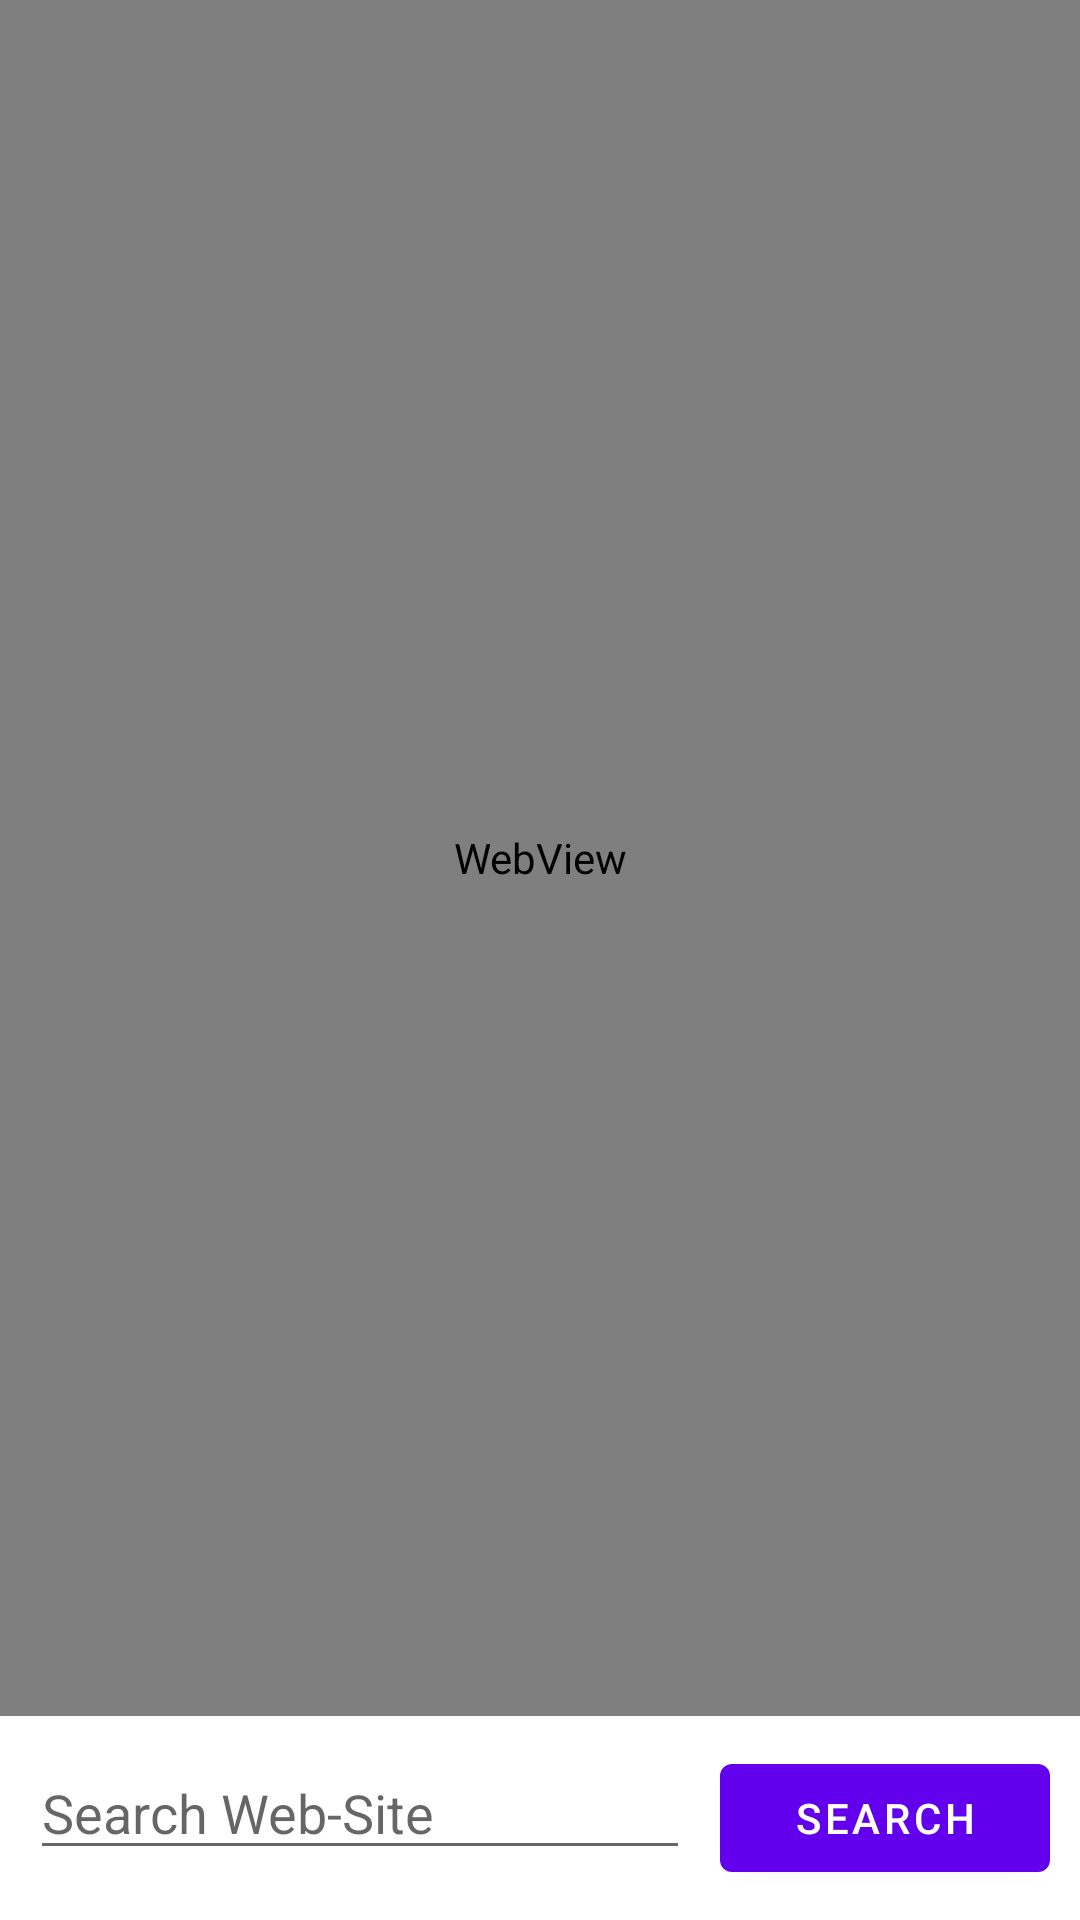

The Android layout XML behind this screen, and the referenced resources:
<!-- AndroidManifest.xml: application theme Theme.SimpleUIElements -->
<!-- res/layout/activity_third.xml -->
<?xml version="1.0" encoding="utf-8"?>
<RelativeLayout xmlns:android="http://schemas.android.com/apk/res/android"
    xmlns:app="http://schemas.android.com/apk/res-auto"
    xmlns:tools="http://schemas.android.com/tools"
    android:layout_width="match_parent"
    android:layout_height="match_parent"
    tools:context=".activity.ThirdActivity">

    <WebView
        android:id="@+id/webView"
        android:layout_width="match_parent"
        android:layout_height="0dp"
        android:layout_above="@id/linearLayout"
        android:layout_alignParentTop="true" />

    <LinearLayout
        android:id="@+id/linearLayout"
        android:layout_width="match_parent"
        android:layout_height="wrap_content"
        android:layout_alignParentBottom="true"
        android:orientation="horizontal"
        android:padding="10dp">

        <androidx.appcompat.widget.AppCompatEditText
            android:id="@+id/editSearch"
            android:layout_width="0dp"
            android:layout_height="wrap_content"
            android:layout_weight="2"
            android:hint="Search Web-Site" />

        <com.google.android.material.button.MaterialButton
            android:id="@+id/btnSearch"
            android:layout_width="0dp"
            android:layout_height="wrap_content"
            android:layout_marginStart="10dp"
            android:layout_weight="1"
            android:text="Search" />

    </LinearLayout>

</RelativeLayout>
<!-- resources referenced by this layout -->
<resources>
  <style name="Theme.SimpleUIElements" parent="Theme.MaterialComponents.DayNight.DarkActionBar">
          
          <item name="colorPrimary">@color/purple_500</item>
          <item name="colorPrimaryVariant">@color/purple_700</item>
          <item name="colorOnPrimary">@color/white</item>
          
          <item name="colorSecondary">@color/teal_200</item>
          <item name="colorSecondaryVariant">@color/teal_700</item>
          <item name="colorOnSecondary">@color/black</item>
          
          <item name="android:statusBarColor" tools:targetApi="l">?attr/colorPrimaryVariant</item>
          
      </style>
  <color name="purple_500">#FF6200EE</color>
  <color name="purple_700">#FF3700B3</color>
  <color name="white">#FFFFFFFF</color>
  <color name="teal_200">#FF03DAC5</color>
  <color name="teal_700">#FF018786</color>
  <color name="black">#FF000000</color>
</resources>
